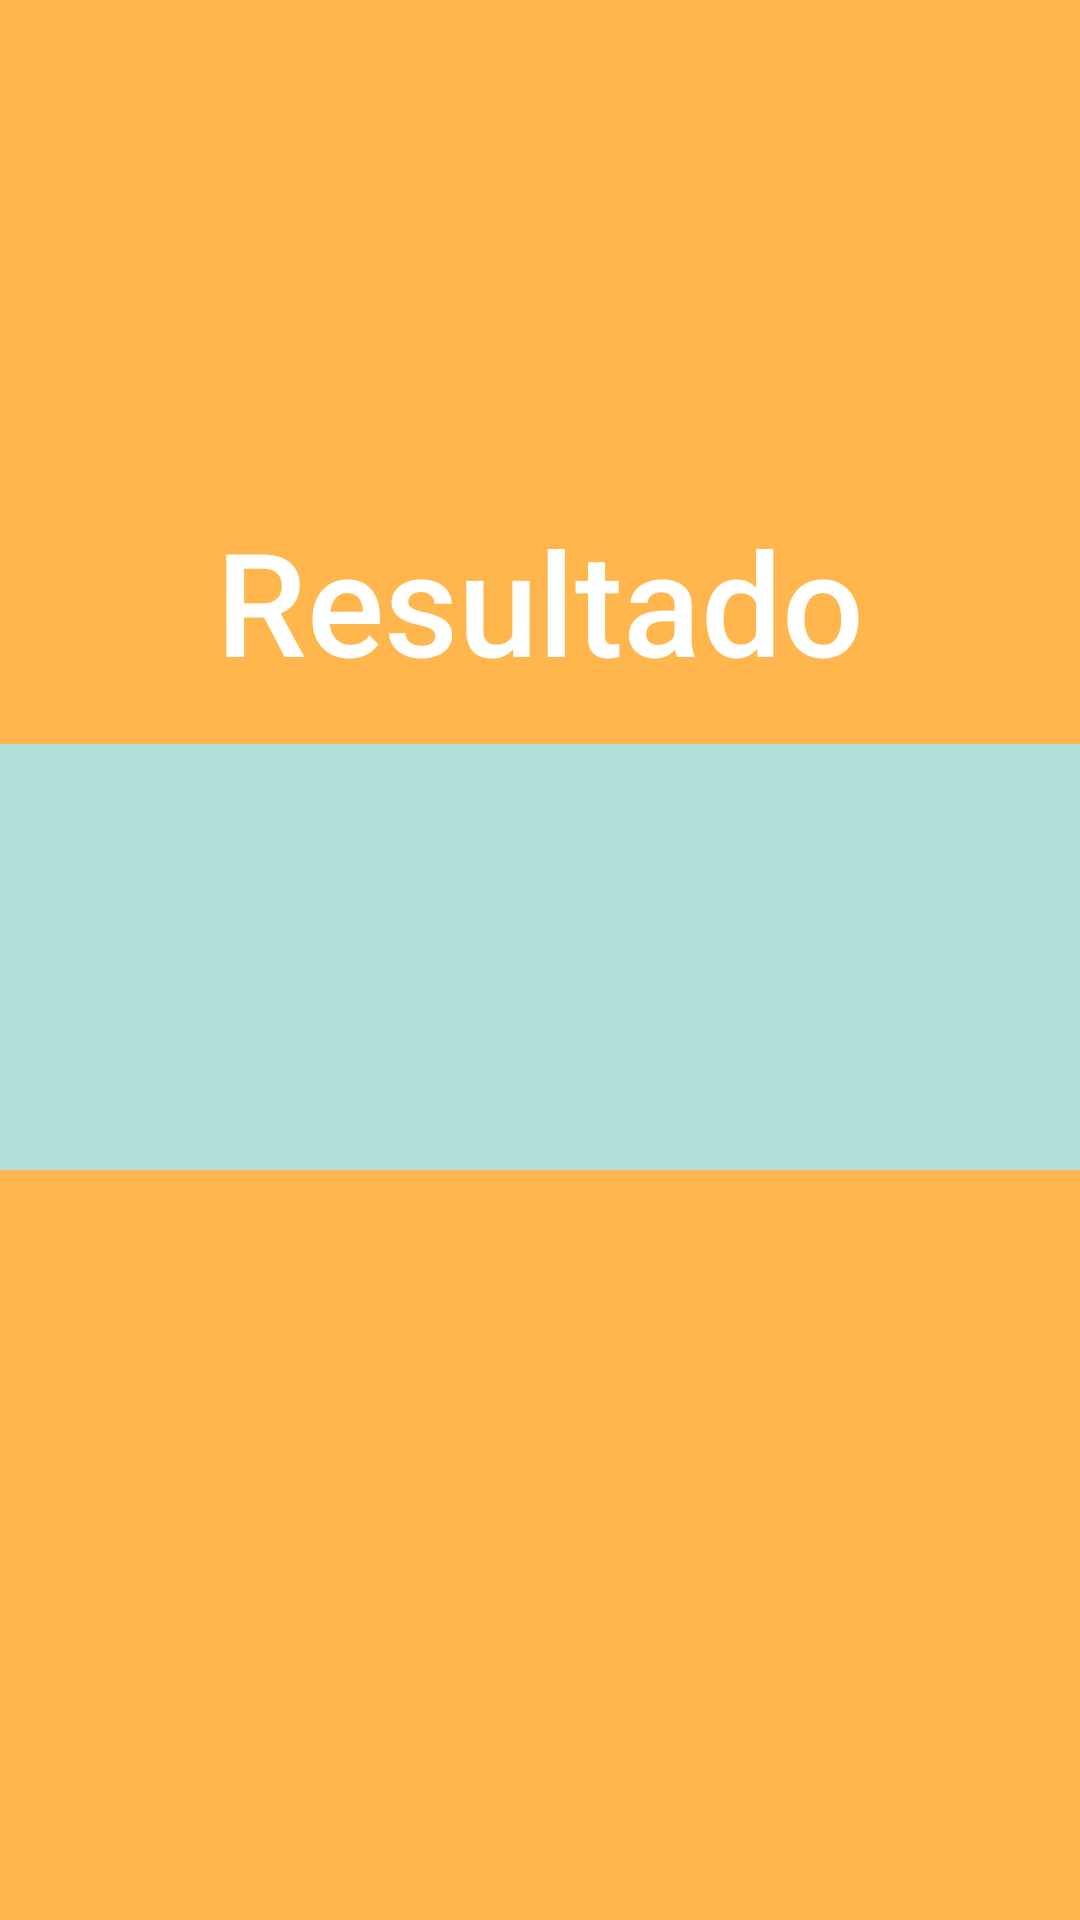

Layout XML and referenced resources for this Android screen:
<!-- AndroidManifest.xml: application theme Theme.Ejercicio1P1 -->
<!-- res/layout/activity_resultado.xml -->
<?xml version="1.0" encoding="utf-8"?>
<androidx.constraintlayout.widget.ConstraintLayout xmlns:android="http://schemas.android.com/apk/res/android"
    xmlns:app="http://schemas.android.com/apk/res-auto"
    xmlns:tools="http://schemas.android.com/tools"
    android:layout_width="match_parent"
    android:layout_height="match_parent"
    android:background="#FFB74D"
    tools:context=".ActivityResultado">

    <TextView
        android:id="@+id/txtDescripcion"
        android:layout_width="256dp"
        android:layout_height="70dp"
        android:layout_marginTop="168dp"
        android:fontFamily="sans-serif-medium"
        android:text="Resultado"
        android:textAlignment="center"
        android:textColor="#FFFFFF"
        android:textSize="48sp"
        app:layout_constraintEnd_toEndOf="parent"
        app:layout_constraintStart_toStartOf="parent"
        app:layout_constraintTop_toTopOf="parent" />

    <TextView
        android:id="@+id/txtResultado"
        android:layout_width="422dp"
        android:layout_height="142dp"
        android:layout_marginTop="10dp"
        android:background="#B2DFDB"
        android:fontFamily="monospace"
        android:textAlignment="center"
        android:textSize="96sp"
        app:layout_constraintEnd_toEndOf="parent"
        app:layout_constraintStart_toStartOf="parent"
        app:layout_constraintTop_toBottomOf="@+id/txtDescripcion" />
</androidx.constraintlayout.widget.ConstraintLayout>
<!-- resources referenced by this layout -->
<resources>
  <style name="Theme.Ejercicio1P1" parent="Base.Theme.Ejercicio1P1" />
  <style name="Base.Theme.Ejercicio1P1" parent="Theme.Material3.DayNight.NoActionBar">
          
          
      </style>
</resources>
